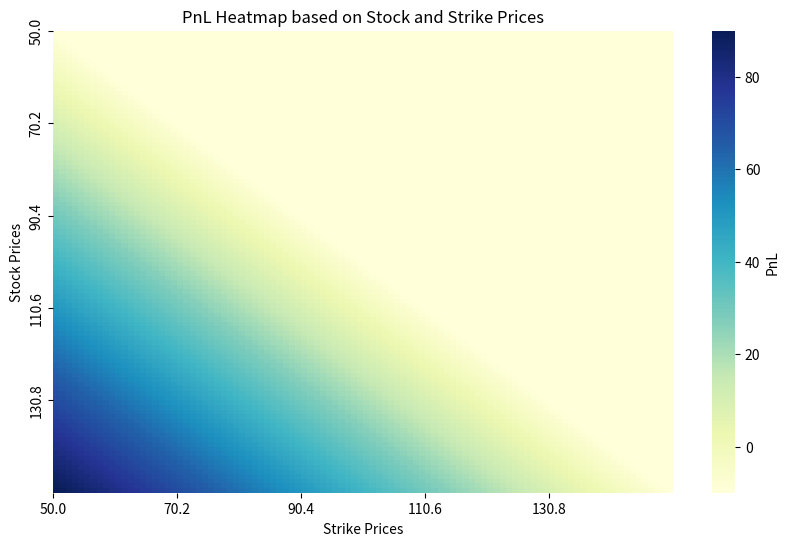

Write the Python code that produced this figure.
import numpy as np
import seaborn as sns
import matplotlib.pyplot as plt

# Step 1: Set up a grid of stock prices and strike prices
stock_prices = np.linspace(50, 150, 100)  # Example stock prices from $50 to $150
strike_prices = np.linspace(50, 150, 100)  # Example strike prices from $50 to $150

# Step 2: Calculate the PnL for each combination
# Assume a call option for simplicity and that the premium (cost) for the option was $10 for all strikes
premium = 10
pnl_matrix = np.zeros((len(stock_prices), len(strike_prices)))

for i, s in enumerate(stock_prices):
    for j, k in enumerate(strike_prices):
        pnl_matrix[i, j] = max(s - k, 0) - premium

# Step 3: Visualize using a heatmap
plt.figure(figsize=(10,6))
sns.heatmap(pnl_matrix, annot=False, cmap="YlGnBu", 
            xticklabels=20, yticklabels=20,
            cbar_kws={'label': 'PnL'})
plt.title("PnL Heatmap based on Stock and Strike Prices")
plt.xlabel("Strike Prices")
plt.ylabel("Stock Prices")
plt.xticks(ticks=np.arange(0, len(strike_prices), 20), labels=np.round(strike_prices[::20], 1))
plt.yticks(ticks=np.arange(0, len(stock_prices), 20), labels=np.round(stock_prices[::20], 1))
plt.show()
